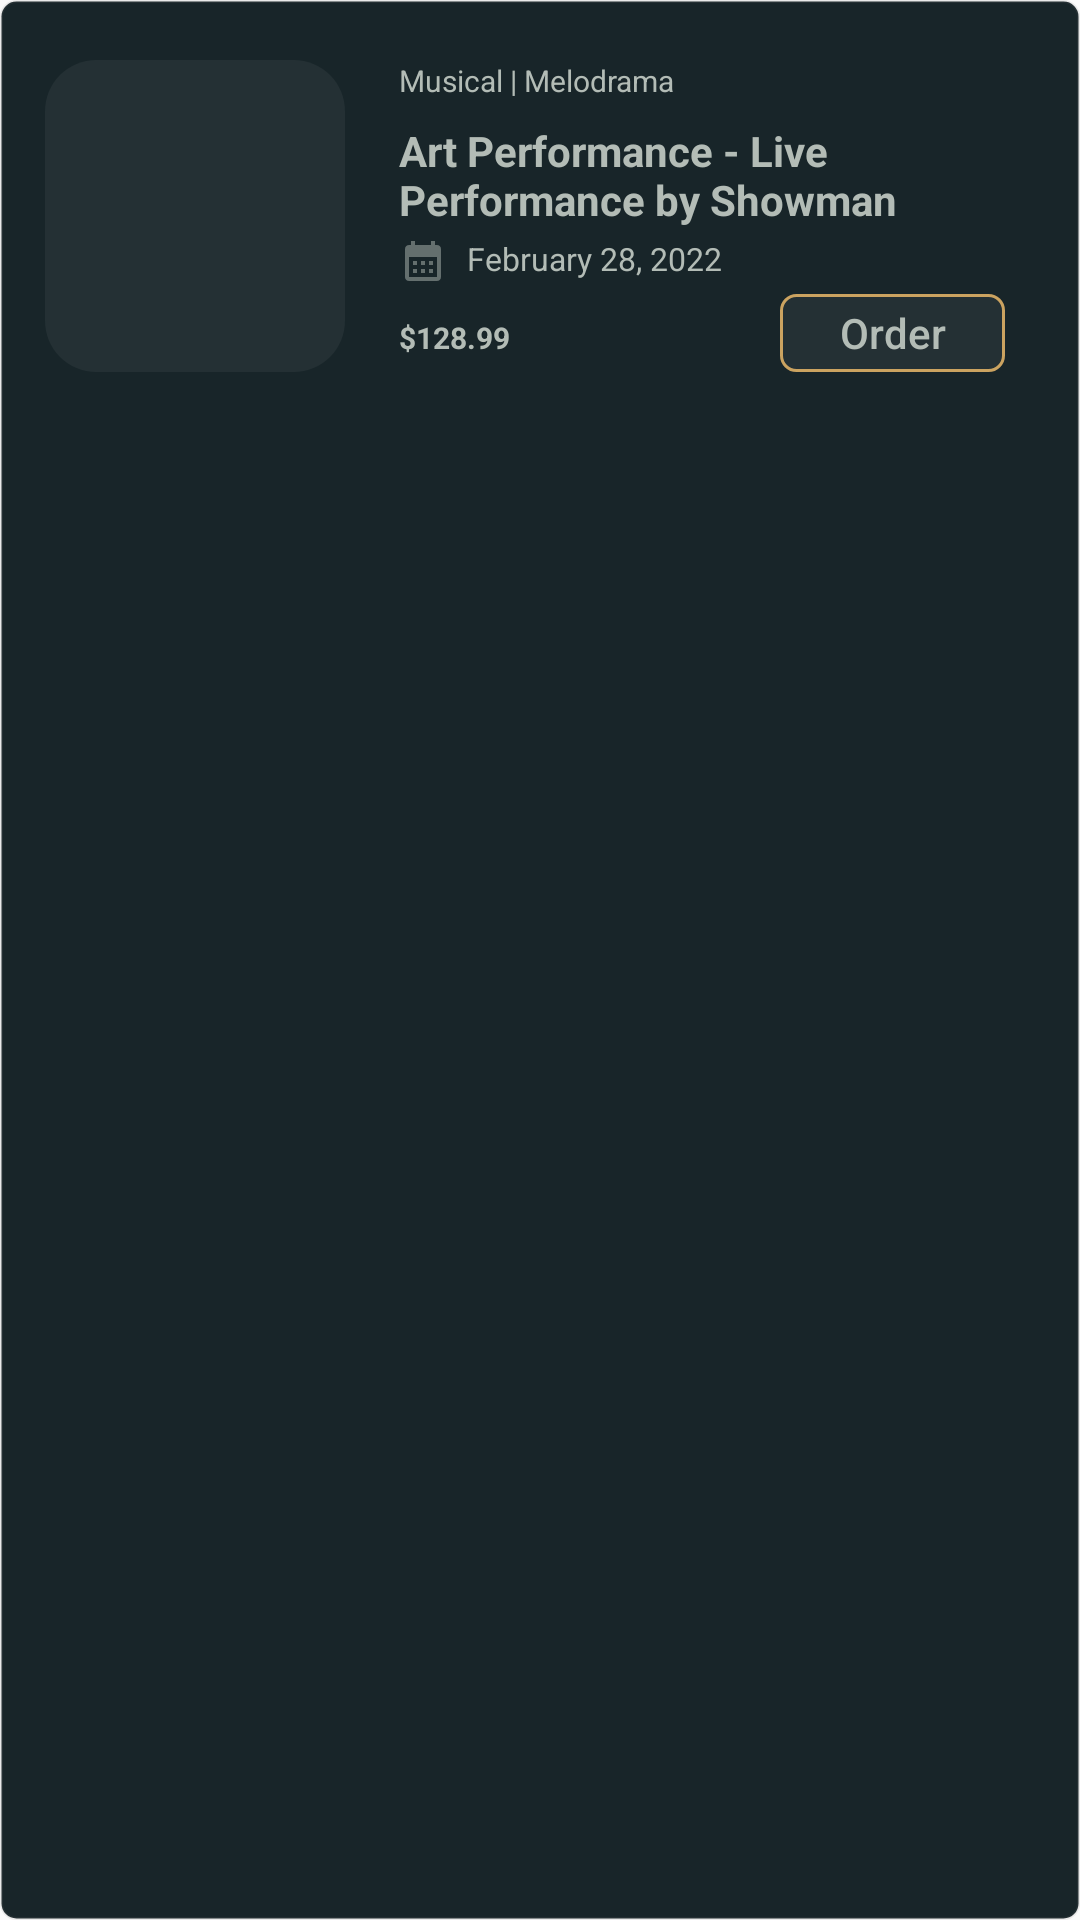

Produce the Android XML layout that renders to this screen, including the resource entries it uses.
<!-- AndroidManifest.xml: application theme Theme.Aboutus -->
<!-- res/layout/list_view.xml -->
<?xml version="1.0" encoding="utf-8"?>
<LinearLayout xmlns:android="http://schemas.android.com/apk/res/android"
    xmlns:app="http://schemas.android.com/apk/res-auto"
    xmlns:tools="http://schemas.android.com/tools"
    android:orientation="vertical"
    android:layout_width="match_parent"
    android:layout_height="wrap_content"
    tools:context=".TicketViewActivity"
    android:background="@drawable/border_inputbox_dark">

    <RelativeLayout
        android:layout_width="match_parent"
        android:layout_height="wrap_content"
        android:layout_marginTop="10dp"
        android:layout_marginBottom="10dp">

        <LinearLayout
            android:layout_width="wrap_content"
            android:layout_height="wrap_content"
            android:layout_marginVertical="10dp"
            android:orientation="horizontal">

            <LinearLayout
                android:layout_width="wrap_content"
                android:layout_height="wrap_content"
                android:layout_marginStart="15dp"
                android:layout_marginEnd="18dp"
                android:orientation="horizontal">

                <ImageView
                    android:id="@+id/image"
                    android:layout_width="100dp"
                    android:layout_height="104dp"
                    android:background="@drawable/corner_button_nocolor"
                    tools:srcCompat="@tools:sample/avatars"
                    android:scaleType="centerCrop"/>

            </LinearLayout>

            <LinearLayout
                android:layout_width="wrap_content"
                android:layout_height="match_parent"
                android:orientation="vertical">

                
                <TextView
                    android:id="@+id/genre"
                    android:layout_width="wrap_content"
                    android:layout_height="wrap_content"
                    android:text="Musical | Melodrama"
                    android:textSize="30px"
                    android:layout_marginBottom="7dp"
                    android:textColor="@color/textPrimary"/>

                <TextView
                    android:id="@+id/title"
                    android:layout_width="wrap_content"
                    android:layout_height="wrap_content"
                    android:text="Art Performance - Live Performance by Showman"
                    android:textStyle="bold"
                    android:layout_marginBottom="3dp"
                    android:textColor="@color/textPrimary"/>

                <TextView
                    android:id="@+id/date"
                    android:layout_width="wrap_content"
                    android:layout_height="wrap_content"
                    android:drawableLeft="@drawable/baseline_calendar_month_24"
                    android:drawablePadding="20px"
                    android:text="February 28, 2022"
                    android:textSize="32px"
                    android:layout_marginBottom="3dp"
                    android:textColor="@color/textPrimary"/>

                <LinearLayout
                    android:layout_width="wrap_content"
                    android:layout_height="wrap_content"
                    android:orientation="horizontal">

                    <TextView
                        android:id="@+id/price"
                        android:layout_width="wrap_content"
                        android:layout_height="wrap_content"
                        android:text="$128.99"
                        android:textSize="30px"
                        android:textStyle="bold"
                        android:textColor="@color/textPrimary"/>

                    <Button
                        android:id="@+id/buttonOrder"
                        android:layout_marginStart="90dp"
                        android:layout_width="75dp"
                        android:layout_height="wrap_content"
                        android:background="@drawable/border_inputbox_ticketview"
                        android:text="Order"
                        android:textAllCaps="false"
                        android:textColor="@color/textPrimary"
                        app:layout_constraintBottom_toBottomOf="parent"
                        app:layout_constraintEnd_toEndOf="parent"
                        app:layout_constraintStart_toStartOf="parent"
                        app:layout_constraintTop_toBottomOf="@+id/textView4"
                        app:layout_constraintVertical_bias="0.06" />

                </LinearLayout>

            </LinearLayout>

        </LinearLayout>

    </RelativeLayout>

</LinearLayout>
<!-- resources referenced by this layout -->
<resources>
  <color name="textPrimary">#B3BCB6</color>
  <!-- drawable baseline_calendar_month_24 (drawable) -->
  <vector android:alpha="0.49" android:height="16dp"
      android:tint="#B3BCB6" android:viewportHeight="24"
      android:viewportWidth="24" android:width="16dp" xmlns:android="http://schemas.android.com/apk/res/android">
      <path android:fillColor="@android:color/white" android:pathData="M19,4h-1V2h-2v2H8V2H6v2H5C3.89,4 3.01,4.9 3.01,6L3,20c0,1.1 0.89,2 2,2h14c1.1,0 2,-0.9 2,-2V6C21,4.9 20.1,4 19,4zM19,20H5V10h14V20zM9,14H7v-2h2V14zM13,14h-2v-2h2V14zM17,14h-2v-2h2V14zM9,18H7v-2h2V18zM13,18h-2v-2h2V18zM17,18h-2v-2h2V18z"/>
  </vector>
  <!-- drawable border_inputbox_dark (drawable) -->
  <?xml version="1.0" encoding="utf-8"?>
  <shape xmlns:android="http://schemas.android.com/apk/res/android"
      android:shape="rectangle">
      <stroke android:width="1dp"
          android:color="#21797979" />
      <solid android:color="#182529"/>
      <corners android:radius="5dp" />
  </shape>
  <!-- drawable border_inputbox_ticketview (drawable) -->
  <?xml version="1.0" encoding="utf-8"?>
  <shape xmlns:android="http://schemas.android.com/apk/res/android"
      android:shape="rectangle">
      <stroke android:width="1dp"
          android:color="#CBA360" />
      <solid android:color="@color/disabled"/>
      <corners android:radius="5dp" />
  </shape>
  <!-- drawable corner_button_nocolor (drawable) -->
  <?xml version="1.0" encoding="utf-8"?>
  <shape xmlns:android="http://schemas.android.com/apk/res/android"
      android:shape="rectangle">
      <solid android:color="@color/disabled" />
      <corners android:radius="17dp" />
  </shape>
  <style name="Theme.Aboutus" parent="Base.Theme.Aboutus" />
  <color name="disabled">#0DFFFFFF</color>
  <style name="Base.Theme.Aboutus" parent="Theme.AppCompat.Light.NoActionBar">
          
          
      </style>
</resources>
